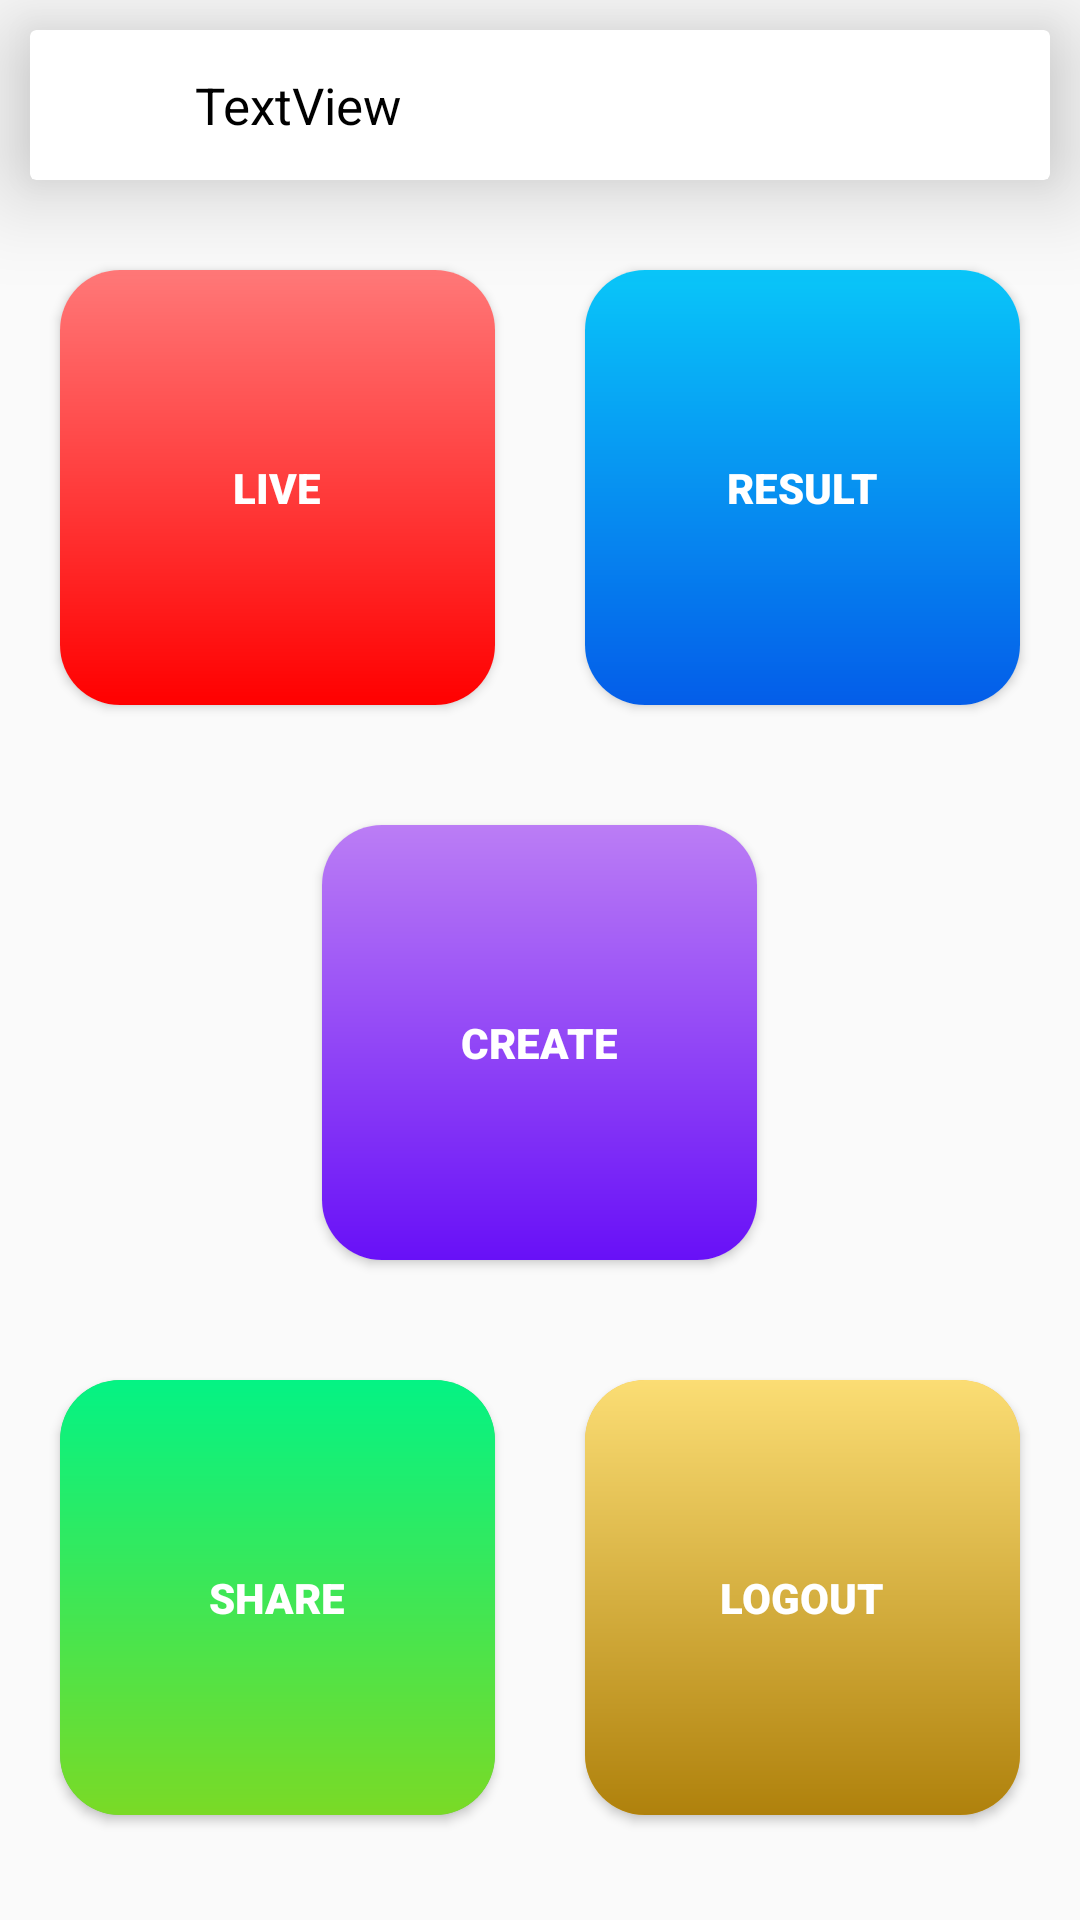

Reconstruct the res/layout file that produces this screen, plus the resources it refers to.
<!-- AndroidManifest.xml: application theme AppTheme -->
<!-- res/layout/activity_profile.xml -->
<?xml version="1.0" encoding="utf-8"?>
<ScrollView xmlns:android="http://schemas.android.com/apk/res/android"
    xmlns:app="http://schemas.android.com/apk/res-auto"
    xmlns:tools="http://schemas.android.com/tools"
    android:layout_width="match_parent"
    android:layout_height="match_parent"
    tools:context=".Profile">

    <RelativeLayout
        android:layout_width="match_parent"
        android:layout_height="wrap_content">

        <androidx.cardview.widget.CardView
            android:id="@+id/toolbar"
            android:layout_width="match_parent"
            android:layout_height="50dp"
            android:layout_gravity="center_horizontal"
            android:layout_marginStart="10dp"
            android:layout_marginTop="10dp"
            android:layout_marginEnd="10dp"
            android:layout_marginBottom="10dp"
            android:background="#CCCACA"
            android:elevation="20dp"
            android:gravity="fill_horizontal|end"
            app:cardBackgroundColor="#FFFFFF"
            app:cardElevation="20dp"
            app:cardMaxElevation="20dp"
            app:layout_constraintEnd_toEndOf="parent"
            app:layout_constraintStart_toStartOf="parent"
            app:layout_constraintTop_toTopOf="parent"
            app:titleTextAppearance="@style/TextAppearance.AppCompat.Display1"
            app:titleTextColor="#000000">

            <ImageView
                android:id="@+id/profile_pic"
                android:layout_width="30dp"
                android:layout_height="match_parent"
                android:layout_marginStart="15dp"
                android:layout_marginTop="10dp"
                android:layout_marginBottom="10dp" />

            <TextView
                android:id="@+id/user_name"
                android:layout_width="match_parent"
                android:layout_height="match_parent"
                android:layout_marginStart="55dp"
                android:gravity="center_vertical"
                android:text="TextView"
                android:textColor="#000000"
                android:textSize="17sp" />

        </androidx.cardview.widget.CardView>

        <LinearLayout
            android:id="@+id/linearLayout"
            android:layout_width="match_parent"
            android:layout_height="185dp"
            android:layout_below="@id/toolbar"
            android:foregroundGravity="center_horizontal"
            android:gravity="center_horizontal"
            android:orientation="horizontal"
            app:layout_constraintBottom_toTopOf="@+id/linearLayout2"
            app:layout_constraintEnd_toEndOf="parent"
            app:layout_constraintHorizontal_bias="0.0"
            app:layout_constraintStart_toStartOf="parent"
            app:layout_constraintTop_toBottomOf="@+id/toolbar">

            <androidx.cardview.widget.CardView
                android:id="@+id/card_live"

                android:layout_width="match_parent"
                android:layout_height="match_parent"
                android:layout_marginStart="20dp"
                android:layout_marginTop="20dp"
                android:layout_marginEnd="15dp"
                android:layout_marginBottom="20dp"
                android:layout_weight="1"

                android:hapticFeedbackEnabled="false"
                app:cardCornerRadius="20dp">

                <RelativeLayout
                    android:layout_width="match_parent"
                    android:layout_height="match_parent"
                    android:background="@drawable/gradient_live">

                    <TextView
                        android:id="@+id/textView2"
                        android:layout_width="wrap_content"
                        android:layout_height="wrap_content"
                        android:layout_centerInParent="true"
                        android:layout_gravity="center_horizontal|center_vertical"
                        android:fontFamily="sans-serif-black"
                        android:text="LIVE"
                        android:textColor="#FFFFFF" />
                </RelativeLayout>
            </androidx.cardview.widget.CardView>

            <androidx.cardview.widget.CardView
                android:id="@+id/card_result"
                android:layout_width="match_parent"
                android:layout_height="match_parent"
                android:layout_gravity="center_horizontal|center_vertical"
                android:layout_marginStart="15dp"
                android:layout_marginTop="20dp"
                android:layout_marginEnd="20dp"
                android:layout_marginBottom="20dp"
                android:layout_weight="1"
                android:backgroundTintMode="add"

                app:cardCornerRadius="20dp">

                <RelativeLayout
                    android:layout_width="match_parent"
                    android:layout_height="match_parent"
                    android:background="@drawable/gradient_result">

                    <TextView
                        android:id="@+id/textView3"
                        android:layout_width="wrap_content"
                        android:layout_height="wrap_content"
                        android:layout_centerInParent="true"
                        android:fontFamily="sans-serif-black"
                        android:text="RESULT"
                        android:textColor="#FFFFFF" />
                </RelativeLayout>
            </androidx.cardview.widget.CardView>
        </LinearLayout>

        <LinearLayout
            android:id="@+id/linearLayout2"
            android:layout_width="match_parent"
            android:layout_height="185dp"
            android:layout_below="@id/linearLayout"
            android:gravity="center"
            android:orientation="horizontal"
            app:layout_constraintBottom_toTopOf="@+id/linearLayout4"
            app:layout_constraintEnd_toEndOf="parent"
            app:layout_constraintStart_toStartOf="parent"
            app:layout_constraintTop_toBottomOf="@+id/linearLayout">

            <androidx.cardview.widget.CardView
                android:id="@+id/card_create"
                android:layout_width="145dp"
                android:layout_height="match_parent"
                android:layout_marginStart="20dp"
                android:layout_marginTop="20dp"
                android:layout_marginEnd="20dp"
                android:layout_marginBottom="20dp"

                app:cardCornerRadius="20dp">

                <RelativeLayout
                    android:layout_width="match_parent"
                    android:layout_height="match_parent"
                    android:background="@drawable/gradient_create">

                    <TextView
                        android:id="@+id/textView8"
                        android:layout_width="wrap_content"
                        android:layout_height="wrap_content"
                        android:layout_centerInParent="true"
                        android:fontFamily="sans-serif-black"
                        android:text="CREATE"
                        android:textColor="#FFFFFF" />

                </RelativeLayout>
            </androidx.cardview.widget.CardView>

        </LinearLayout>

        <LinearLayout
            android:id="@+id/linearLayout4"
            android:layout_width="match_parent"
            android:layout_height="185dp"
            android:layout_below="@id/linearLayout2"
            android:orientation="horizontal"
            app:layout_constraintBottom_toBottomOf="parent"
            app:layout_constraintEnd_toEndOf="parent"
            app:layout_constraintHorizontal_bias="0.0"
            app:layout_constraintStart_toStartOf="parent"
            app:layout_constraintTop_toBottomOf="@+id/linearLayout2">

            <androidx.cardview.widget.CardView
                android:id="@+id/card_share"
                android:layout_width="match_parent"
                android:layout_height="match_parent"
                android:layout_marginStart="20dp"
                android:layout_marginTop="20dp"
                android:layout_marginEnd="15dp"
                android:layout_marginBottom="20dp"
                android:layout_weight="1"
                app:cardBackgroundColor="#66bd61"
                app:cardCornerRadius="20dp">

                <RelativeLayout
                    android:layout_width="match_parent"
                    android:layout_height="match_parent"
                    android:background="@drawable/gradient_share">

                    <TextView
                        android:id="@+id/textView4"
                        android:layout_width="wrap_content"
                        android:layout_height="wrap_content"
                        android:layout_centerInParent="true"
                        android:fontFamily="sans-serif-black"
                        android:text="SHARE"
                        android:textColor="#FFFFFF" />
                </RelativeLayout>
            </androidx.cardview.widget.CardView>

            <androidx.cardview.widget.CardView
                android:id="@+id/card_logout"
                android:layout_width="match_parent"
                android:layout_height="match_parent"
                android:layout_marginStart="15dp"
                android:layout_marginTop="20dp"
                android:layout_marginEnd="20dp"
                android:layout_marginBottom="20dp"
                android:layout_weight="1"
                app:cardBackgroundColor="#ffbb33"
                app:cardCornerRadius="20dp">

                <RelativeLayout
                    android:layout_width="match_parent"
                    android:layout_height="match_parent"
                    android:background="@drawable/gradient_logout">

                    <TextView
                        android:id="@+id/textView5"
                        android:layout_width="wrap_content"
                        android:layout_height="wrap_content"
                        android:layout_centerInParent="true"
                        android:fontFamily="sans-serif-black"
                        android:text="LOGOUT"
                        android:textColor="#FFFFFF" />
                </RelativeLayout>
            </androidx.cardview.widget.CardView>
        </LinearLayout>

    </RelativeLayout>

</ScrollView>
<!-- resources referenced by this layout -->
<resources>
  <!-- drawable gradient_create (drawable) -->
  <?xml version="1.0" encoding="utf-8"?>
  <shape xmlns:android="http://schemas.android.com/apk/res/android">
      <gradient
          android:startColor="#bb7df5"
          android:endColor="#6810f7"
          android:angle="270"/>
  </shape>
  <!-- drawable gradient_live (drawable) -->
  <?xml version="1.0" encoding="utf-8"?>
  <shape xmlns:android="http://schemas.android.com/apk/res/android">
      <gradient
          android:startColor="#FF0000"
          android:endColor="#FF7878"
          android:angle="90"/>
  </shape>
  <!-- drawable gradient_logout (drawable) -->
  <?xml version="1.0" encoding="utf-8"?>
  <shape xmlns:android="http://schemas.android.com/apk/res/android">
      <gradient
          android:startColor="#FBDD74"
          android:endColor="#AF810C"
          android:angle="270"/>
  </shape>
  <!-- drawable gradient_result (drawable) -->
  <?xml version="1.0" encoding="utf-8"?>
  <shape xmlns:android="http://schemas.android.com/apk/res/android">
      <gradient
          android:startColor="#09C6F9"
          android:endColor="#045DE9"
          android:angle="270"/>
  </shape>
  <!-- drawable gradient_share (drawable) -->
  <?xml version="1.0" encoding="utf-8"?>
  <shape xmlns:android="http://schemas.android.com/apk/res/android">
      <gradient
          android:startColor="#04F384"
          android:endColor="#7ADA26"
          android:angle="270"/>
  </shape>
  <style name="AppTheme" parent="Theme.AppCompat.Light.NoActionBar">
          
          <item name="android:statusBarColor">#FFFFFF</item>
          <item name="android:windowLightStatusBar">true</item>
      </style>
</resources>
